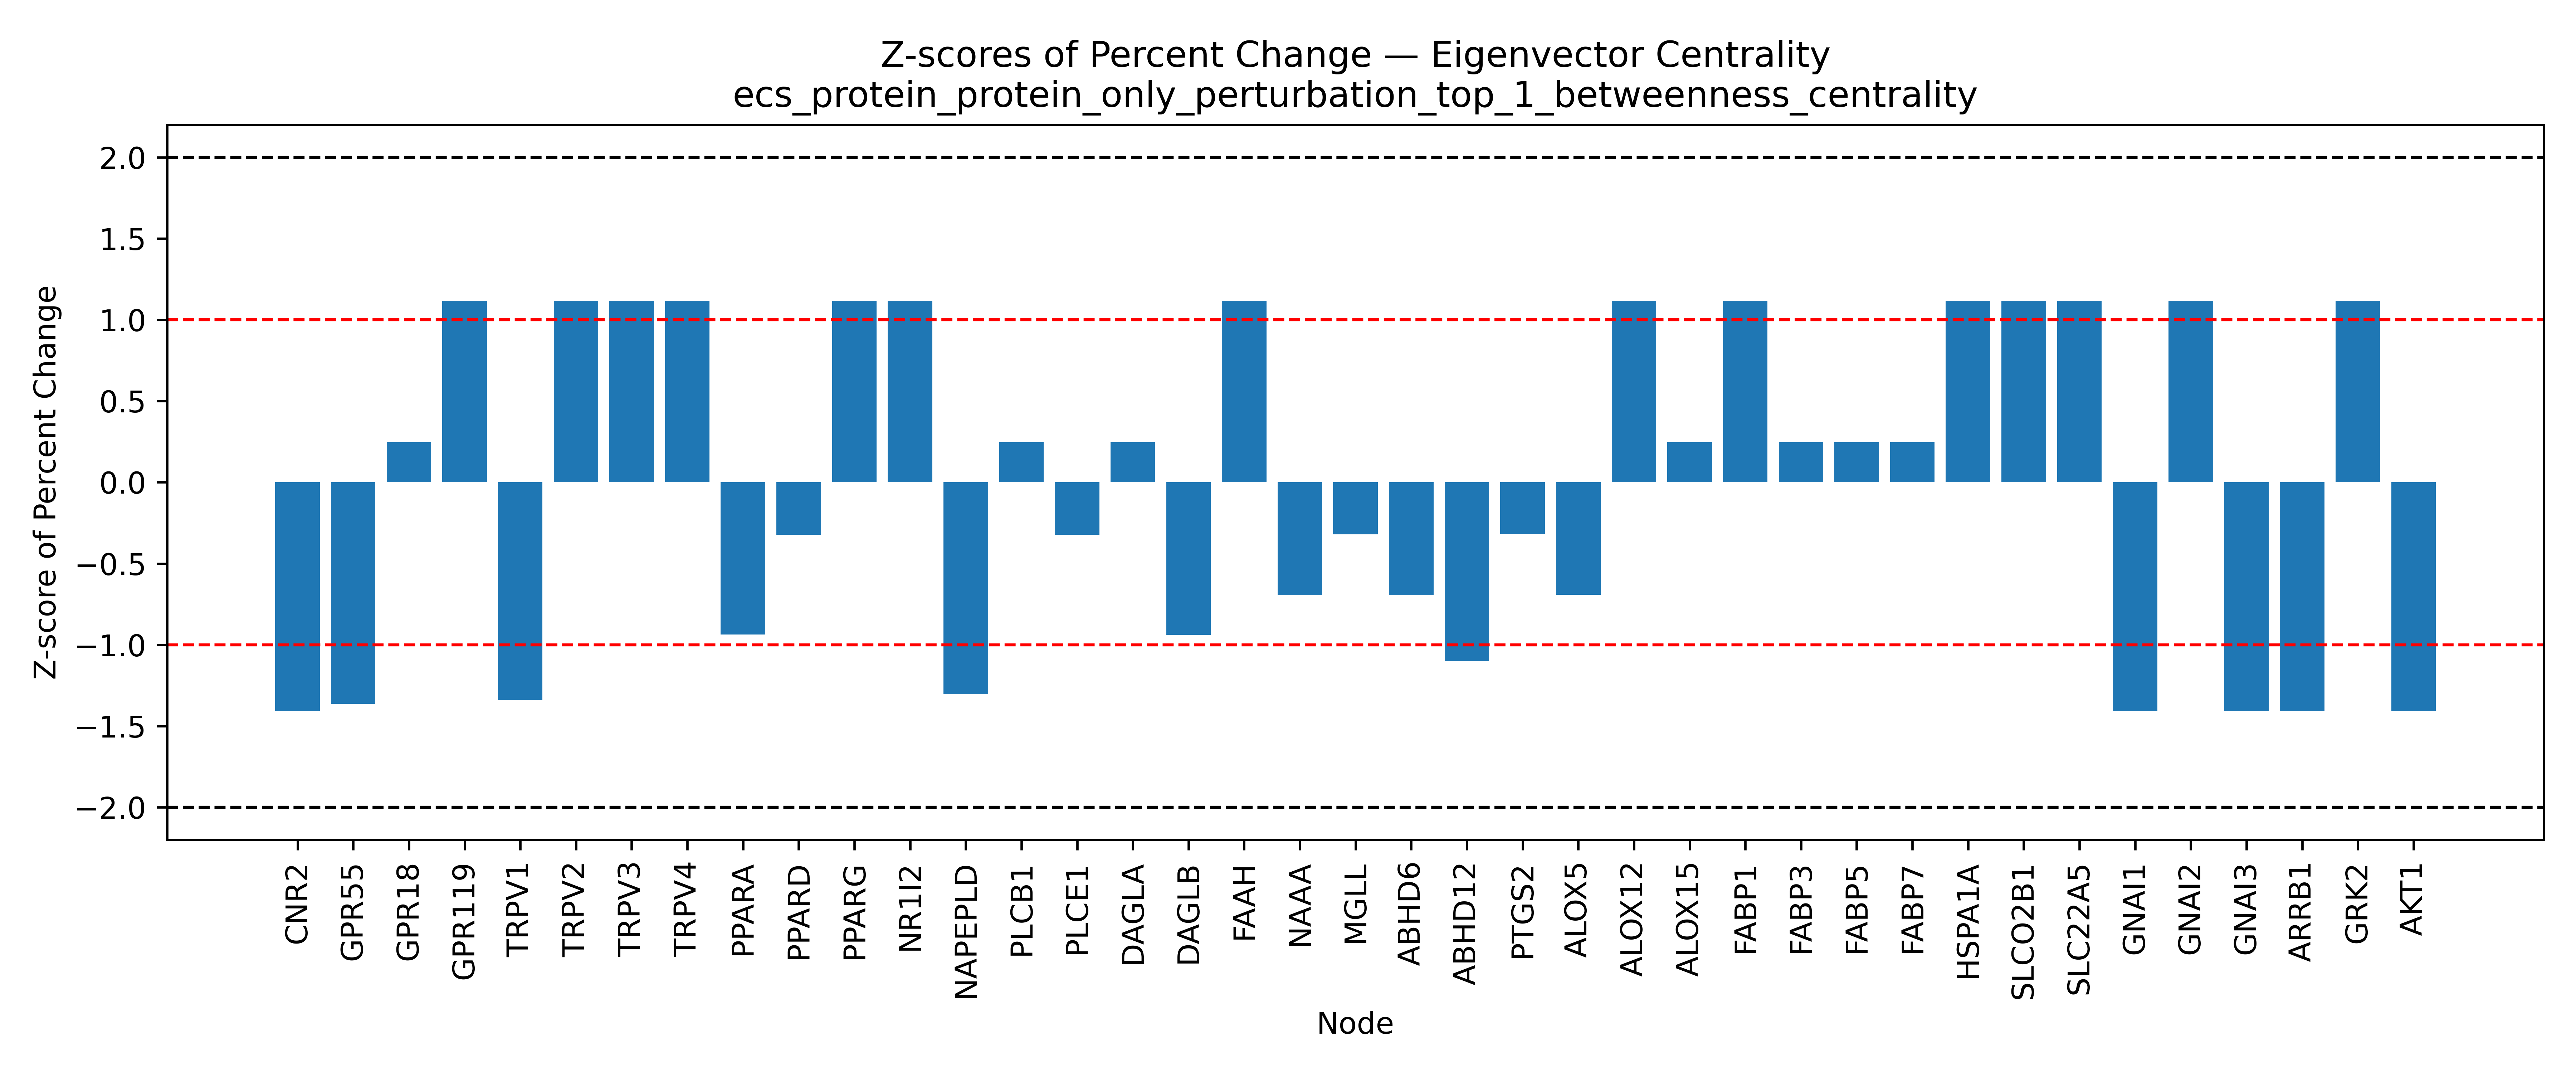

The file beside this chart, header and first rows:
Node, Percent Change, Z Score, Mean (Percent Change), Std (Percent Change)
CNR2, -100, -1.407, 3130, 2295
GPR55, -0.0008224, -1.364, 3130, 2295
GPR18, 3698, 0.2478, 3130, 2295
GPR119, 5695, 1.118, 3130, 2295
TRPV1, 53.4, -1.34, 3130, 2295
TRPV2, 5695, 1.118, 3130, 2295
TRPV3, 5695, 1.118, 3130, 2295
TRPV4, 5695, 1.118, 3130, 2295
PPARA, 979.3, -0.9369, 3130, 2295
PPARD, 2390, -0.3224, 3130, 2295
PPARG, 5695, 1.118, 3130, 2295
NR1I2, 5695, 1.118, 3130, 2295
NAPEPLD, 134.9, -1.305, 3130, 2295
PLCB1, 3700, 0.2484, 3130, 2295
PLCE1, 2390, -0.3224, 3130, 2295
DAGLA, 3700, 0.2484, 3130, 2295
DAGLB, 976.1, -0.9383, 3130, 2295
FAAH, 5695, 1.118, 3130, 2295
NAAA, 1534, -0.6953, 3130, 2295
MGLL, 2393, -0.3208, 3130, 2295
ABHD6, 1537, -0.6937, 3130, 2295
ABHD12, 607.7, -1.099, 3130, 2295
PTGS2, 2397, -0.3191, 3130, 2295
ALOX5, 1541, -0.6922, 3130, 2295
ALOX12, 5695, 1.118, 3130, 2295
ALOX15, 3700, 0.2484, 3130, 2295
FABP1, 5695, 1.118, 3130, 2295
FABP3, 3698, 0.2478, 3130, 2295
FABP5, 3698, 0.2478, 3130, 2295
FABP7, 3700, 0.2484, 3130, 2295
HSPA1A, 5695, 1.118, 3130, 2295
SLCO2B1, 5695, 1.118, 3130, 2295
SLC22A5, 5695, 1.118, 3130, 2295
GNAI1, -100, -1.407, 3130, 2295
GNAI2, 5695, 1.118, 3130, 2295
GNAI3, -100, -1.407, 3130, 2295
ARRB1, -100, -1.407, 3130, 2295
GRK2, 5695, 1.118, 3130, 2295
AKT1, -99.94, -1.407, 3130, 2295
